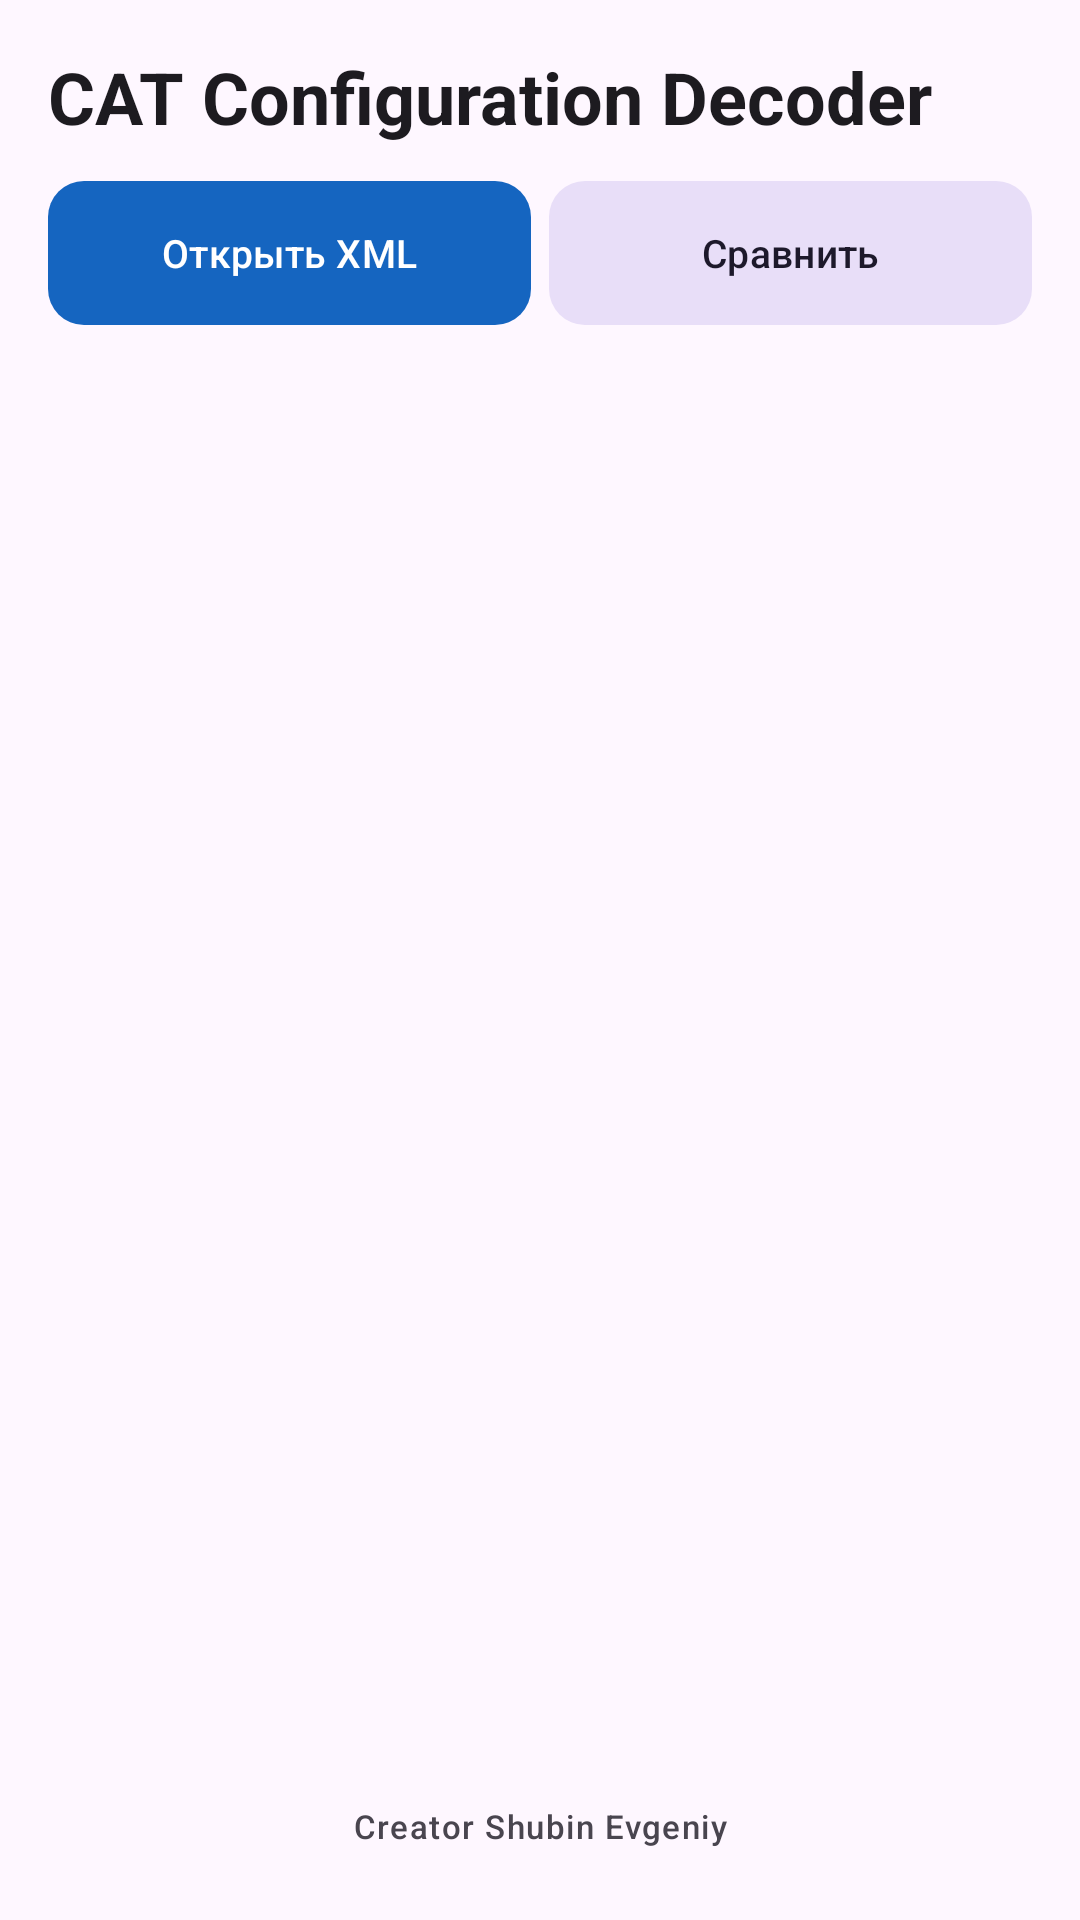

Write the Android layout XML for this screen, with the resource values it uses.
<!-- AndroidManifest.xml: application theme Theme.CatPwdDecoder -->
<!-- res/layout/activity_main.xml -->
<?xml version="1.0" encoding="utf-8"?>
<LinearLayout xmlns:android="http://schemas.android.com/apk/res/android"
    xmlns:app="http://schemas.android.com/apk/res-auto"
    android:layout_width="match_parent"
    android:layout_height="match_parent"
    android:orientation="vertical"
    android:paddingStart="16dp"
    android:paddingEnd="16dp"
    android:paddingTop="16dp"
    android:paddingBottom="24dp">

    <TextView
        android:id="@+id/tvTitle"
        android:layout_width="match_parent"
        android:layout_height="wrap_content"
        android:text="@string/app_name"
        android:textAppearance="?attr/textAppearanceHeadlineSmall"
        android:textStyle="bold"/>

    <LinearLayout
        android:layout_width="match_parent"
        android:layout_height="wrap_content"
        android:layout_marginTop="12dp"
        android:orientation="horizontal"
        android:baselineAligned="false">

        <com.google.android.material.button.MaterialButton
            android:id="@+id/btnPick"
            android:layout_width="0dp"
            android:layout_height="48dp"
            android:layout_weight="1"
            android:text="@string/btn_pick"
            android:textSize="13sp"
            android:insetTop="0dp"
            android:insetBottom="0dp"
            app:autoSizeTextType="none"
            app:cornerRadius="12dp"/>

        <com.google.android.material.button.MaterialButton
            android:id="@+id/btnCompare"
            style="@style/Widget.Material3.Button.TonalButton"
            android:layout_width="0dp"
            android:layout_height="48dp"
            android:layout_weight="1"
            android:layout_marginStart="6dp"
            android:text="@string/btn_compare"
            android:textSize="13sp"
            android:insetTop="0dp"
            android:insetBottom="0dp"
            app:autoSizeTextType="none"
            app:cornerRadius="12dp"/>

        <com.google.android.material.button.MaterialButton
            android:id="@+id/btnShare"
            style="@style/Widget.Material3.Button.OutlinedButton"
            android:layout_width="0dp"
            android:layout_height="48dp"
            android:layout_weight="1"
            android:layout_marginStart="6dp"
            android:text="@string/btn_share"
            android:textSize="13sp"
            android:singleLine="true"
            android:ellipsize="none"
            android:maxLines="1"
            android:enabled="false"
            android:visibility="gone"
            android:insetTop="0dp"
            android:insetBottom="0dp"
            app:autoSizeTextType="none"
            app:cornerRadius="12dp"/>
    </LinearLayout>

    <TextView
        android:id="@+id/tvEcmName"
        android:layout_width="match_parent"
        android:layout_height="wrap_content"
        android:layout_marginTop="8dp"
        android:text=""
        android:textAppearance="?attr/textAppearanceTitleMedium"
        android:textColor="?attr/colorPrimary"
        android:fontFamily="monospace"/>

    <androidx.recyclerview.widget.RecyclerView
        android:id="@+id/recyclerConfig"
        android:layout_width="match_parent"
        android:layout_height="0dp"
        android:layout_weight="1"
        android:clipToPadding="false"
        android:paddingBottom="8dp"/>

    <TextView
        android:layout_width="match_parent"
        android:layout_height="wrap_content"
        android:layout_marginTop="8dp"
        android:text="@string/creator_signature"
        android:textAppearance="?attr/textAppearanceLabelSmall"
        android:textColor="?attr/colorOnSurfaceVariant"
        android:gravity="center"/>
</LinearLayout>
<!-- resources referenced by this layout -->
<resources>
  <string name="app_name">CAT Configuration Decoder</string>
  <string name="btn_compare">Сравнить</string>
  <string name="btn_pick">Открыть XML</string>
  <string name="btn_share">Поделиться</string>
  <string name="creator_signature">Creator Shubin Evgeniy</string>
  <style name="Theme.CatPwdDecoder" parent="Theme.Material3.DayNight.NoActionBar">
          <item name="colorPrimary">#1565C0</item>
          <item name="colorOnPrimary">#FFFFFF</item>
      </style>
</resources>
